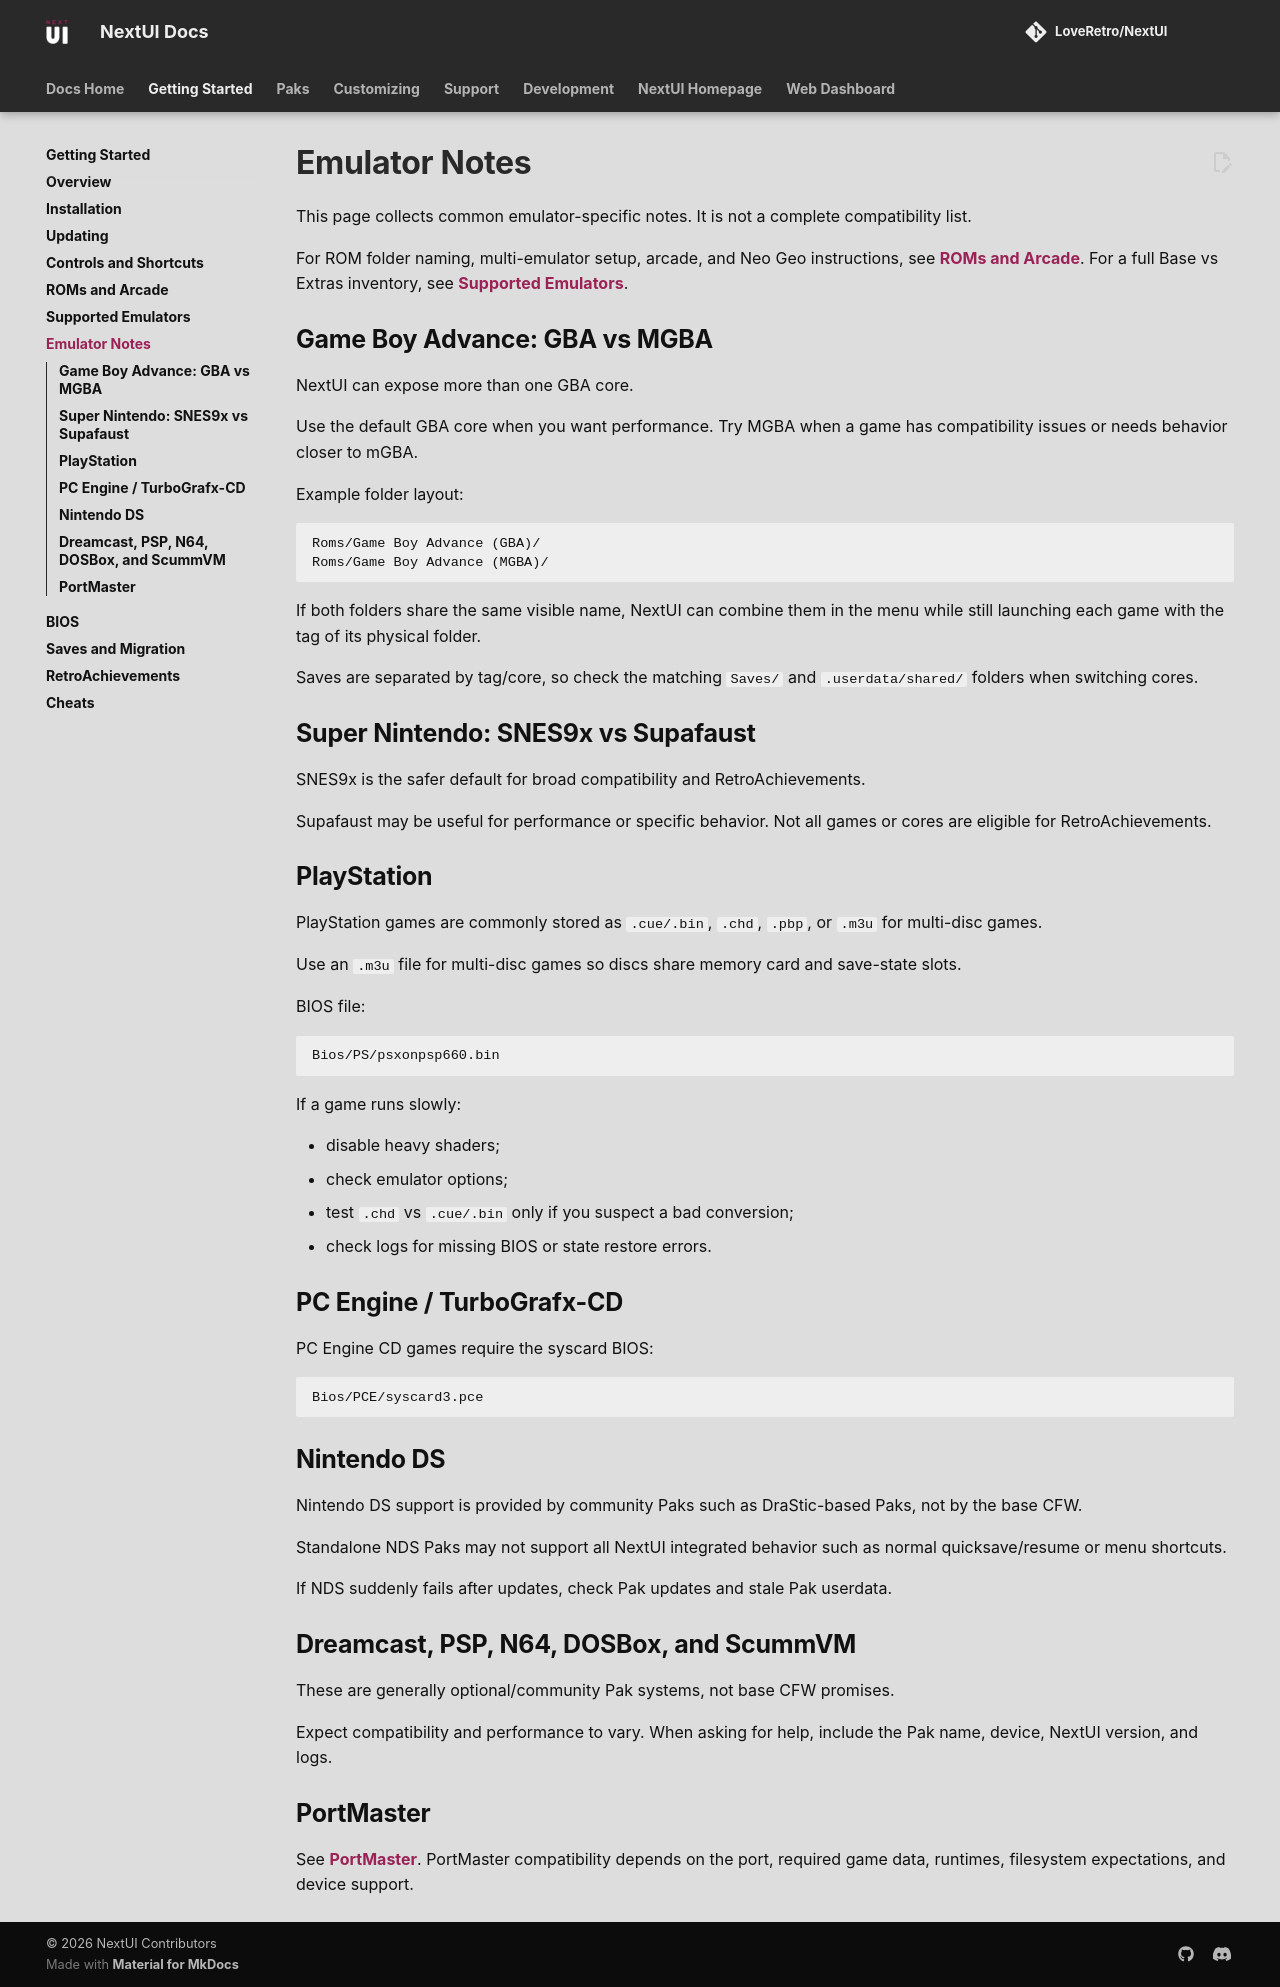

repository: LoveRetro/nextui-docs · page: getting-started/emulator-notes/index.html · generator: mkdocs

# Emulator Notes

This page collects common emulator-specific notes. It is not a complete compatibility list.

For ROM folder naming, multi-emulator setup, arcade, and Neo Geo instructions, see [ROMs and Arcade](roms.md).
For a full Base vs Extras inventory, see [Supported Emulators](emulators.md).

## Game Boy Advance: GBA vs MGBA

NextUI can expose more than one GBA core.

Use the default GBA core when you want performance. Try MGBA when a game has compatibility issues or needs behavior closer to mGBA.

Example folder layout:

```text
Roms/Game Boy Advance (GBA)/
Roms/Game Boy Advance (MGBA)/
```

If both folders share the same visible name, NextUI can combine them in the menu while still launching each game with the tag of its physical folder.

Saves are separated by tag/core, so check the matching `Saves/` and `.userdata/shared/` folders when switching cores.

## Super Nintendo: SNES9x vs Supafaust

SNES9x is the safer default for broad compatibility and RetroAchievements.

Supafaust may be useful for performance or specific behavior. Not all games or cores are eligible for RetroAchievements.

## PlayStation

PlayStation games are commonly stored as `.cue/.bin`, `.chd`, `.pbp`, or `.m3u` for multi-disc games.

Use an `.m3u` file for multi-disc games so discs share memory card and save-state slots.

BIOS file:

```text
Bios/PS/psxonpsp660.bin
```

If a game runs slowly:

- disable heavy shaders;
- check emulator options;
- test `.chd` vs `.cue/.bin` only if you suspect a bad conversion;
- check logs for missing BIOS or state restore errors.

## PC Engine / TurboGrafx-CD

PC Engine CD games require the syscard BIOS:

```text
Bios/PCE/syscard3.pce
```

## Nintendo DS

Nintendo DS support is provided by community Paks such as DraStic-based Paks, not by the base CFW.

Standalone NDS Paks may not support all NextUI integrated behavior such as normal quicksave/resume or menu shortcuts.

If NDS suddenly fails after updates, check Pak updates and stale Pak userdata.

## Dreamcast, PSP, N64, DOSBox, and ScummVM

These are generally optional/community Pak systems, not base CFW promises.

Expect compatibility and performance to vary. When asking for help, include the Pak name, device, NextUI version, and logs.

## PortMaster

See [PortMaster](../paks/portmaster.md). PortMaster compatibility depends on the port, required game data, runtimes, filesystem expectations, and device support.
